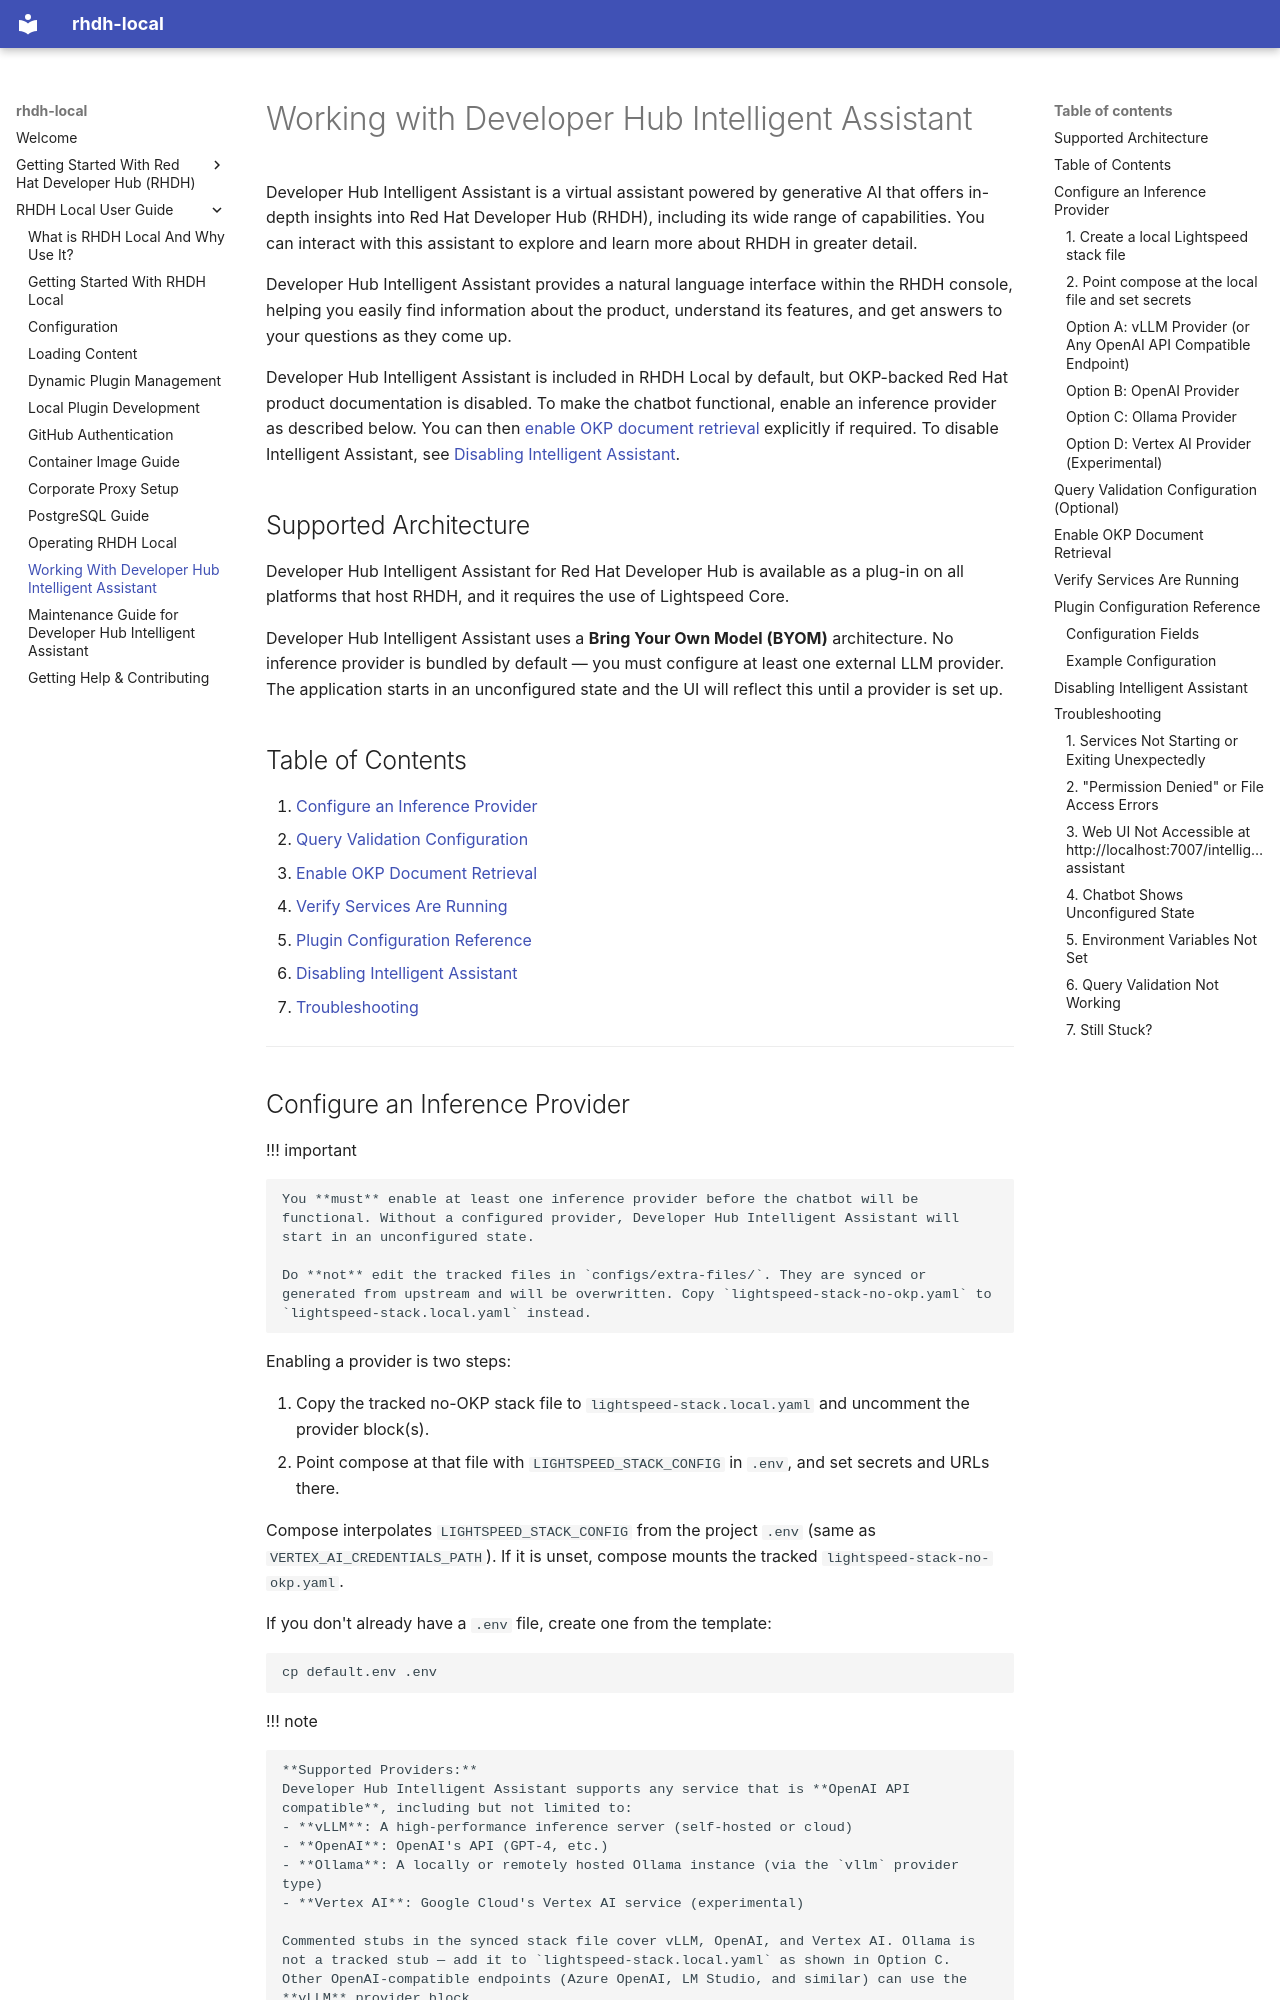

repository: redhat-developer/rhdh-local · page: intelligent-assistant/working-with-intelligent-assistant/index.html · generator: mkdocs

# Working with Developer Hub Intelligent Assistant

Developer Hub Intelligent Assistant is a virtual assistant powered by generative AI that offers in-depth insights into Red Hat Developer Hub (RHDH), including its wide range of capabilities. You can interact with this assistant to explore and learn more about RHDH in greater detail.

Developer Hub Intelligent Assistant provides a natural language interface within the RHDH console, helping you easily find information about the product, understand its features, and get answers to your questions as they come up.

Developer Hub Intelligent Assistant is included in RHDH Local by default, but OKP-backed Red Hat product documentation is disabled. To make the chatbot functional, enable an inference provider as described below. You can then [enable OKP document retrieval](#enable-okp-document-retrieval) explicitly if required. To disable Intelligent Assistant, see [Disabling Intelligent Assistant](#disabling-intelligent-assistant).

## Supported Architecture

Developer Hub Intelligent Assistant for Red Hat Developer Hub is available as a plug-in on all platforms that host RHDH, and it requires the use of Lightspeed Core.

Developer Hub Intelligent Assistant uses a **Bring Your Own Model (BYOM)** architecture. No inference provider is bundled by default — you must configure at least one external LLM provider. The application starts in an unconfigured state and the UI will reflect this until a provider is set up.

## Table of Contents
1. [Configure an Inference Provider](#configure-an-inference-provider)
2. [Query Validation Configuration](#query-validation-configuration-optional)
3. [Enable OKP Document Retrieval](#enable-okp-document-retrieval)
4. [Verify Services Are Running](#verify-services-are-running)
5. [Plugin Configuration Reference](#plugin-configuration-reference)
6. [Disabling Intelligent Assistant](#disabling-intelligent-assistant)
7. [Troubleshooting](#troubleshooting)

---
